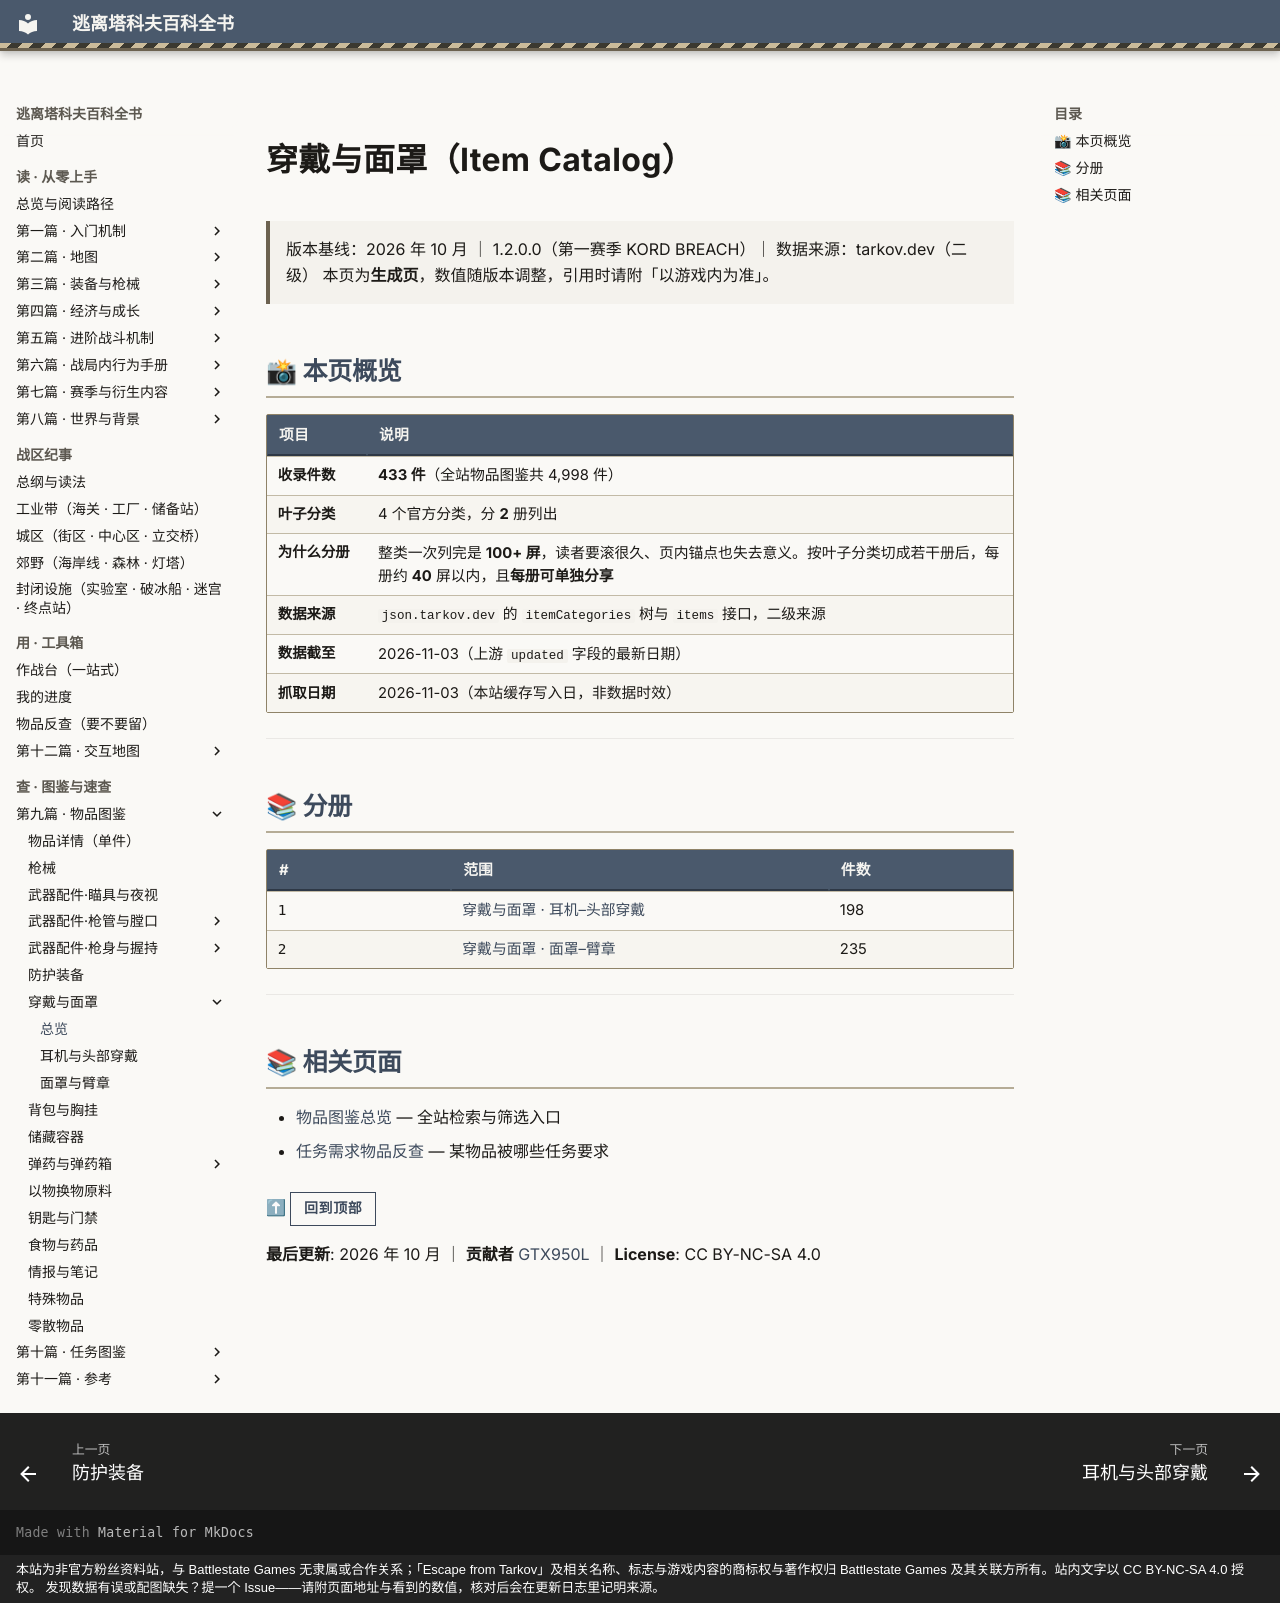

repository: GTX950L/tarkov-encyclopedia · page: catalog/gear-wear/index.html · generator: mkdocs · copyright: 本站为非官方粉丝资料站，与 Battlestate Games 无隶属或合作关系；「Escape from Tarkov」及相关名称、标志与游戏内容的商标权与著作权归 Battlestate Games 及其关联方所有。站内文字以 CC BY-NC-SA 4.0 授权。 发现数据有误或配图缺失？提一个 Issue——请附页面地址与看到的数值，核对后会在更新日志里记明来源。

---
title: "穿戴与面罩"  # 自动生成
description: "穿戴与面罩：收录 433 件，4 个官方分类，含名称、重量、占格与商人价格"  # 自动生成
tags:
  - 物品
  - 索引
---

# 穿戴与面罩（Item Catalog）

> 版本基线：2026 年 10 月 ｜ 1.2.0.0（第一赛季 KORD BREACH）｜ 数据来源：tarkov.dev（二级）
> 本页为**生成页**，数值随版本调整，引用时请附「以游戏内为准」。

<a id="top"></a>

## 📸 本页概览

| 项目 | 说明 |
|------|------|
| **收录件数** | **433 件**（全站物品图鉴共 4,998 件） |
| **叶子分类** | 4 个官方分类，分 **2** 册列出 |
| **为什么分册** | 整类一次列完是 **100+ 屏**，读者要滚很久、页内锚点也失去意义。按叶子分类切成若干册后，每册约 **40** 屏以内，且**每册可单独分享** |
| **数据来源** | `json.tarkov.dev` 的 `itemCategories` 树与 `items` 接口，二级来源 |
| **数据截至** | 2026-11-03（上游 `updated` 字段的最新日期） |
| **抓取日期** | 2026-11-03（本站缓存写入日，非数据时效） |

---

## 📚 分册

| # | 范围 | 件数 |
|---|------|------|
| 1 | [穿戴与面罩 · 耳机–头部穿戴](gear-wear-1.md) | 198 |
| 2 | [穿戴与面罩 · 面罩–臂章](gear-wear-2.md) | 235 |

---

## 📚 相关页面

- [物品图鉴总览](index.md) — 全站检索与筛选入口
- [任务需求物品反查](../quests/item-lookup.md) — 某物品被哪些任务要求

⬆ **[回到顶部](#top)**

**最后更新**: 2026 年 10 月 ｜ **贡献者** [GTX950L](https://github.com/GTX950L) ｜ **License**: CC BY-NC-SA 4.0
